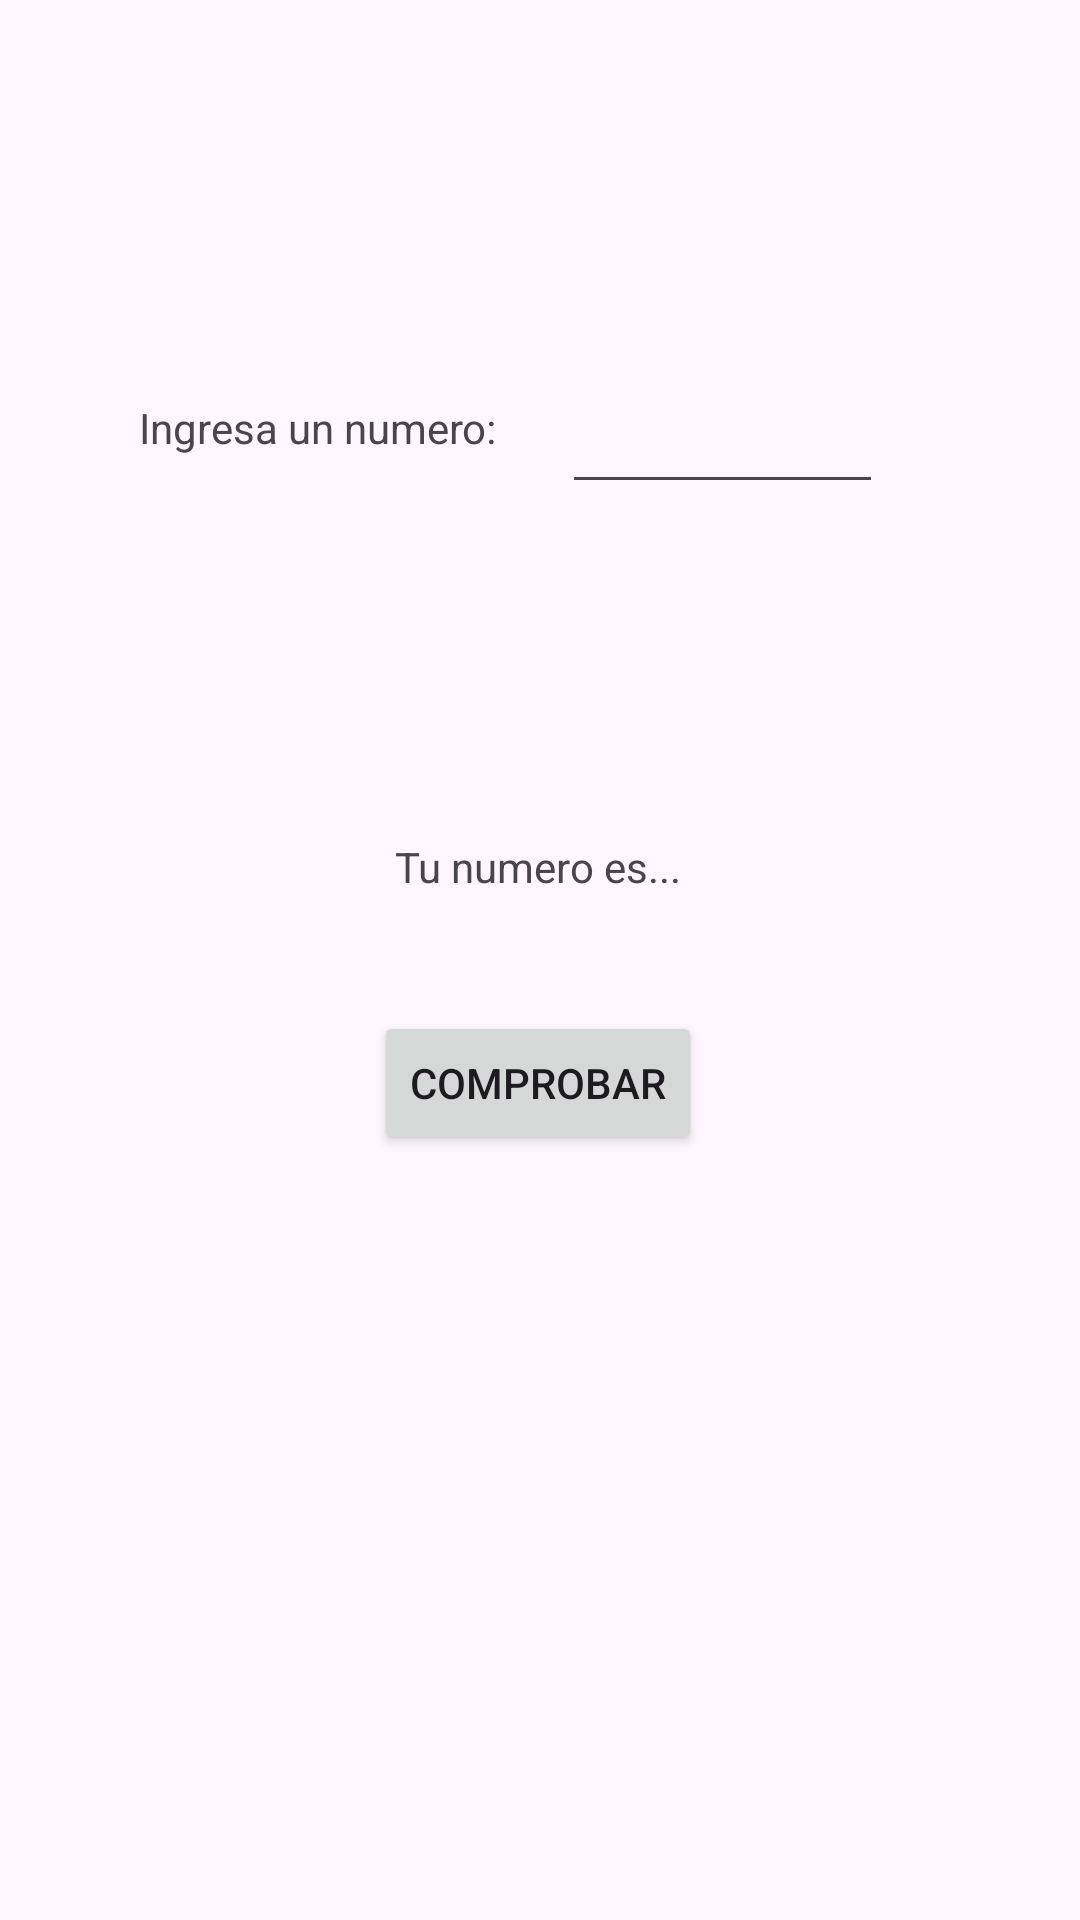

Layout XML and referenced resources for this Android screen:
<!-- AndroidManifest.xml: application theme Theme.NumGuesser -->
<!-- res/layout/game.xml -->
<?xml version="1.0" encoding="utf-8"?>
<androidx.constraintlayout.widget.ConstraintLayout xmlns:android="http://schemas.android.com/apk/res/android"
    xmlns:app="http://schemas.android.com/apk/res-auto"
    xmlns:tools="http://schemas.android.com/tools"
    android:layout_width="match_parent"
    android:layout_height="match_parent">

    <TextView
        android:id="@+id/textView4"
        android:layout_width="wrap_content"
        android:layout_height="wrap_content"
        android:text="Tu numero es..."
        app:layout_constraintBottom_toBottomOf="parent"
        app:layout_constraintEnd_toEndOf="parent"
        app:layout_constraintHorizontal_bias="0.498"
        app:layout_constraintStart_toStartOf="parent"
        app:layout_constraintTop_toTopOf="parent"
        app:layout_constraintVertical_bias="0.45" />

    <TextView
        android:id="@+id/answer"
        android:layout_width="wrap_content"
        android:layout_height="wrap_content"
        app:layout_constraintBottom_toBottomOf="parent"
        app:layout_constraintEnd_toEndOf="parent"
        app:layout_constraintStart_toStartOf="parent"
        app:layout_constraintTop_toTopOf="parent" />

    <Button
        android:id="@+id/guess"
        android:layout_width="wrap_content"
        android:layout_height="wrap_content"
        android:text="Comprobar"
        app:layout_constraintBottom_toBottomOf="parent"
        app:layout_constraintEnd_toEndOf="parent"
        app:layout_constraintHorizontal_bias="0.498"
        app:layout_constraintStart_toStartOf="parent"
        app:layout_constraintTop_toTopOf="parent"
        app:layout_constraintVertical_bias="0.569" />

    <EditText
        android:id="@+id/numInput"
        android:layout_width="107dp"
        android:layout_height="47dp"
        android:ems="10"
        android:inputType="number"
        app:layout_constraintBottom_toBottomOf="parent"
        app:layout_constraintEnd_toEndOf="parent"
        app:layout_constraintHorizontal_bias="0.74"
        app:layout_constraintStart_toStartOf="parent"
        app:layout_constraintTop_toTopOf="parent"
        app:layout_constraintVertical_bias="0.204" />

    <TextView
        android:id="@+id/textView5"
        android:layout_width="wrap_content"
        android:layout_height="wrap_content"
        android:text="Ingresa un numero:"
        app:layout_constraintBottom_toBottomOf="parent"
        app:layout_constraintEnd_toEndOf="parent"
        app:layout_constraintHorizontal_bias="0.192"
        app:layout_constraintStart_toStartOf="parent"
        app:layout_constraintTop_toTopOf="parent"
        app:layout_constraintVertical_bias="0.214" />
</androidx.constraintlayout.widget.ConstraintLayout>
<!-- resources referenced by this layout -->
<resources>
  <style name="Theme.NumGuesser" parent="Base.Theme.NumGuesser" />
  <style name="Base.Theme.NumGuesser" parent="Theme.Material3.DayNight.NoActionBar">
          
          
      </style>
</resources>
